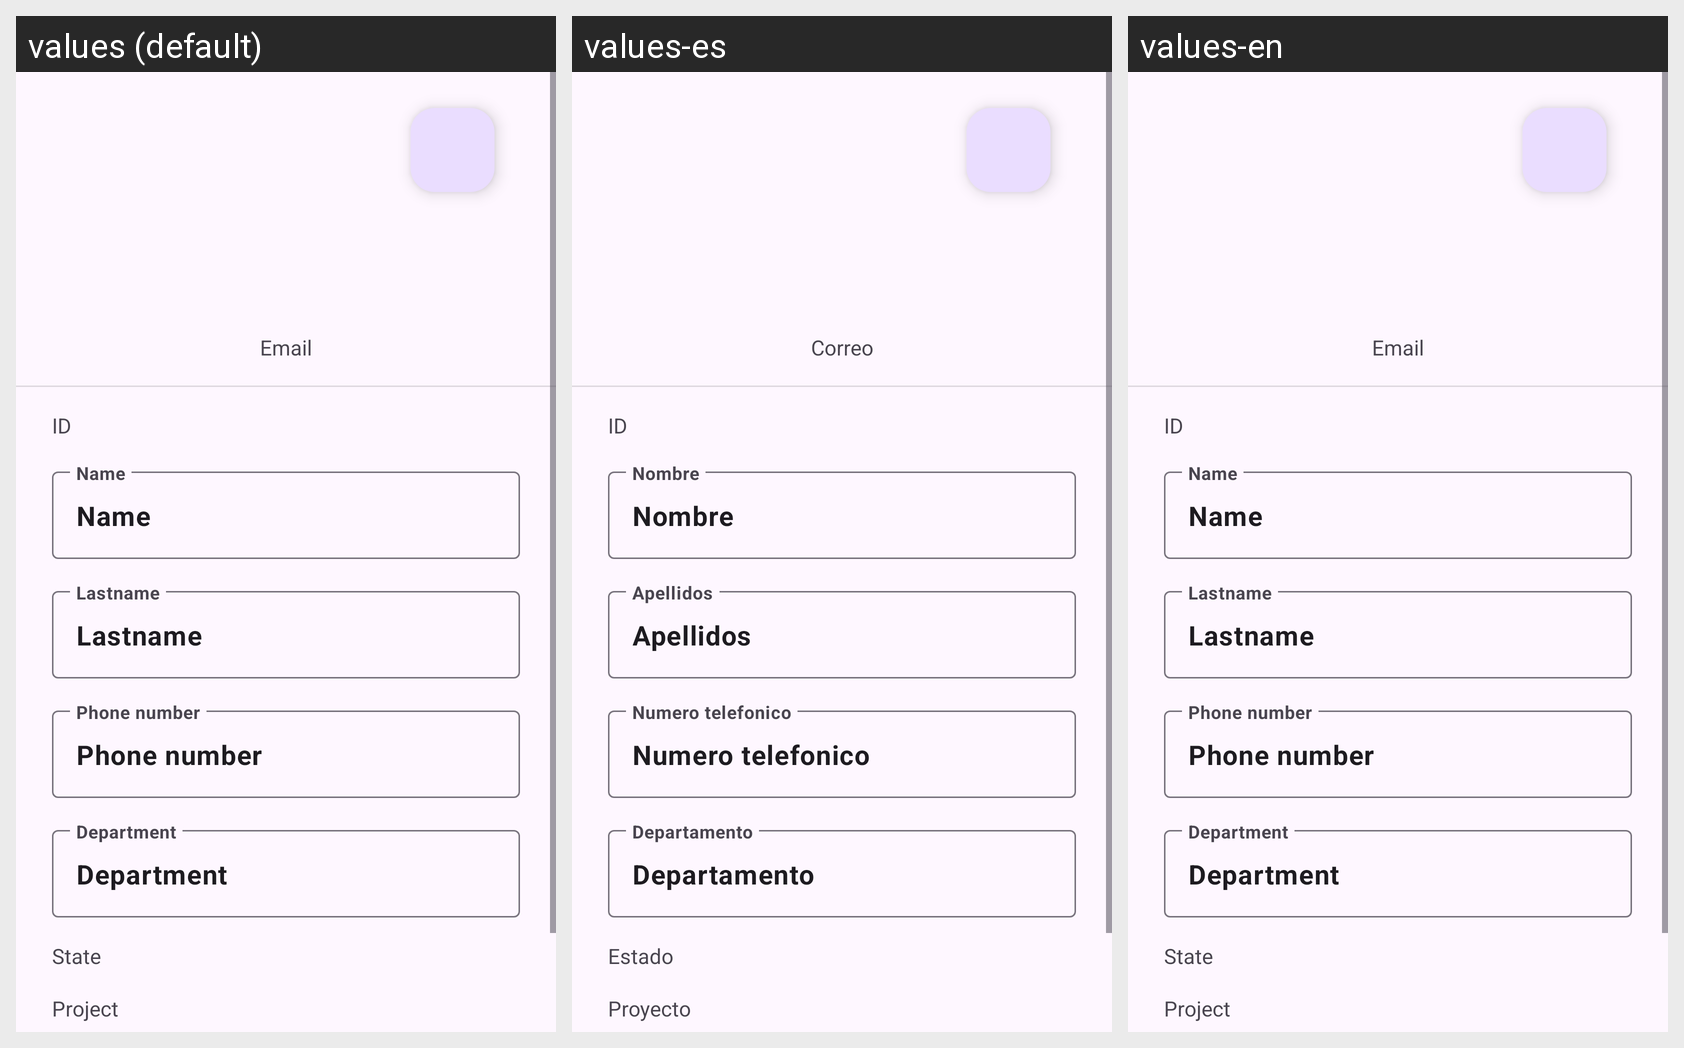

This grid shows one Android layout under several languages. Give, for every string resource on the screen, its name, the default text and each shown locale's text.
Android screen res/layout/fragment_edit_profile.xml rendered under 3 locales, left to right: values (default), values-es, values-en. Device: Nexus 5 (rendered at 1080×1920; each locale shown at half size, 540×960, under a caption strip naming it); theme Theme.GestiónDeProyectos.
Strings drawn on this screen, with the default value and each locale's value (text and hints the layout hard-codes, and strings that could not be matched under every locale, appear in the picture but are not listed):

email
  values: Email
  values-es: Correo
  values-en: Email

name
  values: Name
  values-es: Nombre
  values-en: Name

last_name
  values: Lastname
  values-es: Apellidos
  values-en: Lastname

phone
  values: Phone number
  values-es: Numero telefonico
  values-en: Phone number

department
  values: Department
  values-es: Departamento
  values-en: Department

state
  values: State
  values-es: Estado
  values-en: State

project
  values: Project
  values-es: Proyecto
  values-en: Project

id
  values: ID
  values-es: ID  [not translated; the default value is used]
  values-en: ID  [not translated; the default value is used]
